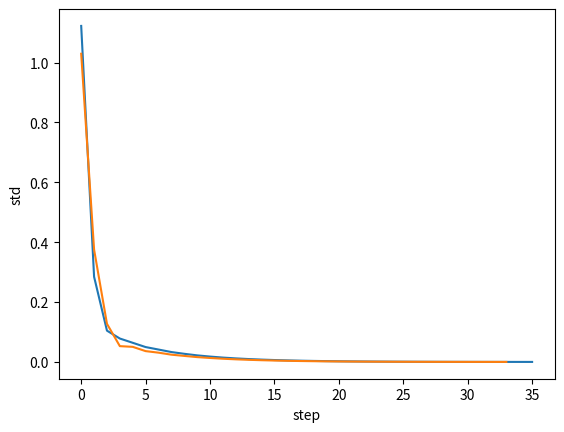

Write the Python code that produced this figure.
import numpy as np
import matplotlib.pyplot as plt


def analytically_compute_probability_vec(transition_matrix):
    equations = transition_matrix.transpose()
    equations -= np.identity(equations.shape[0])

    last_equation = np.ones((1, equations.shape[1]))
    equations = np.append(equations, last_equation, axis=0)

    ordinate = np.zeros(equations.shape[0])
    ordinate[-1] = 1

    probability_vec = np.linalg.lstsq(equations, ordinate, rcond=None)[0]
    return probability_vec


def numerically_compute_probability_vec(p, P, eps=0.0001, steps=10 ** 3):
    step = 0
    stds = []

    while not np.linalg.norm(p @ P - p) < eps and step <= steps:
        step += 1
        stds.append(np.linalg.norm(p @ P - p))
        p = p @ P

    return p / p.sum(), stds


if __name__ == "__main__":
    P = np.array([
        [0.1, 0.3, 0, 0, 0.6, 0, 0, 0],
        [0.4, 0.1, 0, 0, 0.2, 0.1, 0.2, 0],
        [0, 0.1, 0.2, 0, 0, 0, 0.7, 0],
        [0, 0, 0, 0.1, 0, 0, 0.4, 0.5],
        [0.1, 0.2, 0, 0, 0.5, 0.2, 0, 0],
        [0, 0.1, 0, 0, 0.1, 0.2, 0.6, 0],
        [0, 0, 0.2, 0.2, 0, 0.3, 0.1, 0.2],
        [0, 0, 0, 0.2, 0, 0, 0.5, 0.3],
    ])
    p1 = np.array([1., 0, 0, 0, 0, 0, 0, 0])
    p2 = np.array([0, 1., 0, 0, 0, 0, 0, 0])

    num_prob1, stds1 = numerically_compute_probability_vec(p1, P)
    num_prob2, stds2 = numerically_compute_probability_vec(p2, P)
    an_prob = analytically_compute_probability_vec(P)

    print("Numerical solution 1:", num_prob1)
    print("Numerical solution 1:", num_prob2)
    print("Analytical solution:", an_prob)

    plt.xlabel('step')
    plt.ylabel('std')
    plt.plot(range(0, len(stds1)), stds1)
    plt.plot(range(0, len(stds2)), stds2)
    plt.show()
